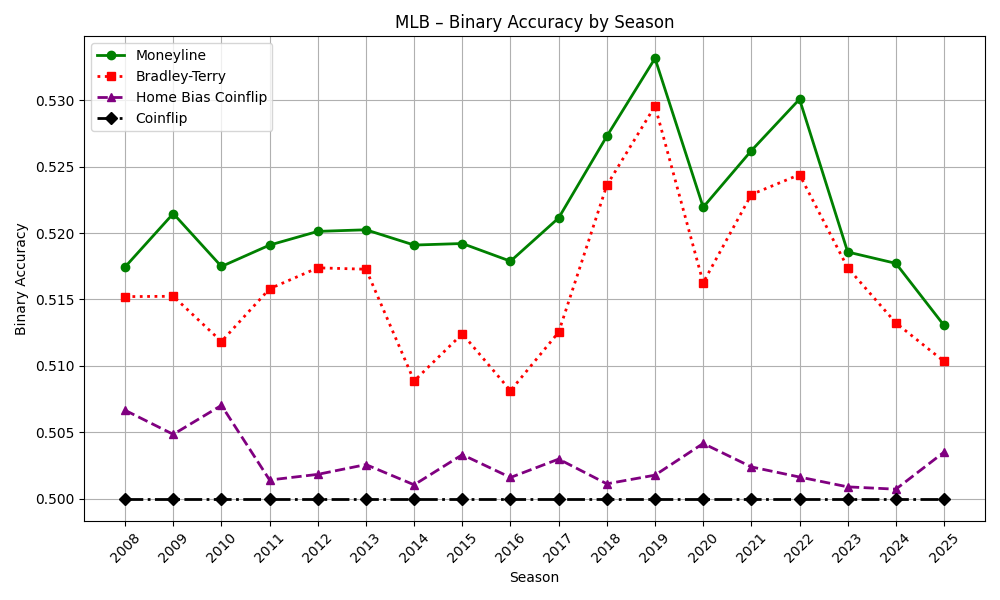

The file beside this chart, header and first rows:
season, ml_accuracy, bt_accuracy, home_bias_accuracy, coinflip_accuracy
2008, 0.5175, 0.5152, 0.5067, 0.5
2009, 0.5215, 0.5152, 0.5048, 0.5
2010, 0.5175, 0.5118, 0.507, 0.5
2011, 0.5191, 0.5158, 0.5014, 0.5
2012, 0.5201, 0.5174, 0.5018, 0.5
2013, 0.5202, 0.5173, 0.5026, 0.5
2014, 0.5191, 0.5089, 0.501, 0.5
2015, 0.5192, 0.5124, 0.5033, 0.5
2016, 0.5179, 0.5081, 0.5016, 0.5
2017, 0.5211, 0.5125, 0.503, 0.5
2018, 0.5273, 0.5236, 0.5011, 0.5
2019, 0.5332, 0.5296, 0.5018, 0.5
2020, 0.5219, 0.5163, 0.5042, 0.5
2021, 0.5262, 0.5229, 0.5024, 0.5
2022, 0.5301, 0.5244, 0.5016, 0.5
2023, 0.5186, 0.5174, 0.5009, 0.5
2024, 0.5177, 0.5132, 0.5007, 0.5
2025, 0.513, 0.5103, 0.5035, 0.5
